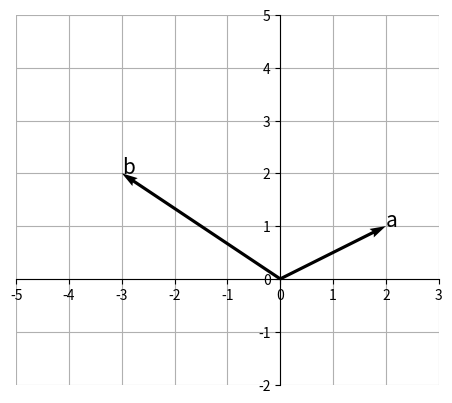

Reproduce this figure in Python.
import numpy as np
import matplotlib.pyplot as plt


a = np.array([2, 1])
b = np.array([-3, 2])


fig = plt.figure() 
ax = fig.add_subplot(1, 1, 1)


ax.quiver(0, 0, a[0], a[1], angles='xy', scale_units='xy', scale=1)
ax.text(a[0], a[1], "a", size=15)

ax.quiver(0, 0, b[0], b[1], angles='xy', scale_units='xy', scale=1)
ax.text(b[0], b[1], "b", size=15)



ax.set_xticks(range(-5, 4))
ax.set_yticks(range(-2, 6))
ax.grid()
ax.set_axisbelow(True)
ax.set_aspect('equal', adjustable='box')


ax.spines['left'].set_position('zero')
ax.spines['bottom'].set_position('zero')
ax.spines['right'].set_color('none')
ax.spines['top'].set_color('none')

plt.show()
